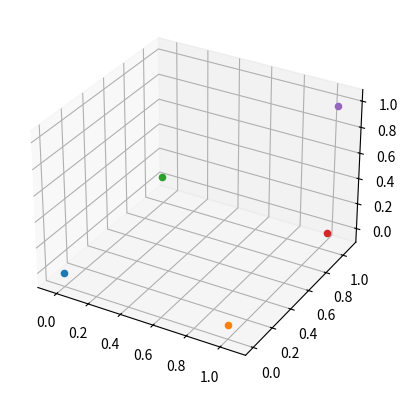

Generate this figure with matplotlib:
import numpy as np
from scipy.optimize import minimize
from math import sqrt
import matplotlib.pyplot as plt
from mpl_toolkits.mplot3d import Axes3D

def objective(x):
    distance = np.array([[0,1,1,sqrt(2),sqrt(3)],[1,0,sqrt(2),1,sqrt(2)],[1,sqrt(2),0,1,sqrt(2)],[sqrt(2),1,1,0,1],[sqrt(3),sqrt(2),sqrt(2),1,0]])
    
    noise = np.array([[1.35865414e-02, 2.03503872e-02, 5.68674466e-02, 6.66487760e-02,
        6.44043707e-02],
       [2.44540611e-02, 3.83970580e-02, 5.10788547e-02, 5.17023643e-02,
        6.79218521e-05],
       [2.50795239e-02, 9.64046466e-02, 5.97754551e-03, 3.10001477e-02,
        7.45819149e-02],
       [7.17065492e-02, 8.07143201e-02, 4.97779901e-02, 2.41304877e-02,
        8.09613238e-02],
       [6.74279918e-02, 6.36712012e-02, 2.18220883e-02, 1.72943754e-02,
        9.92220512e-02]])


    distance = distance + noise

    x0 = x[0]
    y0 = x[1]
    z0 = x[2]
    
    x1 = x[3]
    y1 = x[4]
    z1 = x[5]
    
    x2 = x[6]
    y2 = x[7]
    z2 = x[8]
    
    x3 = x[9]
    y3 = x[10]
    z3 = x[11]

    x4 = x[12]
    y4 = x[13]
    z4 = x[14]

    f01 = ((x1-x0)**2+(y1-y0)**2+(z1-z0)**2-(distance[0][1]**2))**2
    f02 = ((x2-x0)**2+(y2-y0)**2+(z2-z0)**2-(distance[0][2]**2))**2
    f03 = ((x3-x0)**2+(y3-y0)**2+(z3-z0)**2-(distance[0][3]**2))**2
    f04 = ((x4-x0)**2+(y4-y0)**2+(z4-z0)**2-(distance[0][4]**2))**2

    f10 = ((x0-x1)**2+(y0-y1)**2+(z0-z1)**2-(distance[1][0]**2))**2
    f12 = ((x2-x1)**2+(y2-y1)**2+(z2-z1)**2-(distance[1][2]**2))**2
    f13 = ((x3-x1)**2+(y3-y1)**2+(z3-z1)**2-(distance[1][3]**2))**2
    f14 = ((x4-x1)**2+(y4-y1)**2+(z4-z1)**2-(distance[1][4]**2))**2

    f20 = ((x0-x2)**2+(y0-y2)**2+(z0-z2)**2-(distance[2][0]**2))**2
    f21 = ((x1-x2)**2+(y1-y2)**2+(z1-z2)**2-(distance[2][1]**2))**2
    f23 = ((x3-x2)**2+(y3-y2)**2+(z3-z2)**2-(distance[2][3]**2))**2
    f24 = ((x4-x2)**2+(y4-y2)**2+(z4-z2)**2-(distance[2][4]**2))**2

    f30 = ((x0-x3)**2+(y0-y3)**2+(z0-z3)**2-(distance[3][0]**2))**2
    f31 = ((x1-x3)**2+(y1-y3)**2+(z1-z3)**2-(distance[3][1]**2))**2
    f32 = ((x2-x3)**2+(y2-y3)**2+(z2-z3)**2-(distance[3][2]**2))**2
    f34 = ((x4-x3)**2+(y4-y3)**2+(z4-z3)**2-(distance[3][4]**2))**2

    f40 = ((x0-x4)**2+(y0-y4)**2+(z0-z4)**2-(distance[4][0]**2))**2
    f41 = ((x1-x4)**2+(y1-y4)**2+(z1-z4)**2-(distance[4][1]**2))**2
    f42 = ((x2-x4)**2+(y2-y4)**2+(z2-z4)**2-(distance[4][2]**2))**2
    f43 = ((x3-x4)**2+(y3-y4)**2+(z3-z4)**2-(distance[4][3]**2))**2

    f = \
    f01+f02+f03+f04+\
    f10+f12+f13+f14+\
    f20+f21+f23+f24+\
    f30+f31+f32+f34+\
    f40+f41+f42+f43

    return f

def constrain1(x):
    return x[0]

def constrain2(x):
    return x[1]

def constrain3(x):
    return x[2]

def constrain4(x):
    return x[3] - 1 

def constrain5(x):
    return x[4] 

def constrain6(x):
    return x[5] 

def distance(x0,x1):
    return(sqrt((x1[0]-x0[0])**2+(x1[1]-x0[1])**2+(x1[2]-z0[2])**2))

#def main():
x0 = [0,0,0,1,0,0,0,1,0,1,1,0,1,1,1]

b = (-10,10)
bnds = (b,b,b,b,b,b,b,b,b,b,b   ,b,b,b,b)

const1 = {'type':'eq','fun':constrain1}
const2 = {'type':'eq','fun':constrain2}
const3 = {'type':'eq','fun':constrain3}
const4 = {'type':'eq','fun':constrain4}
const5 = {'type':'eq','fun':constrain5}
const6 = {'type':'eq','fun':constrain6}

cons = [const1,const2,const3,const4,const5,const6]

sol = minimize(objective,x0,method='SLSQP',bounds=bnds,constraints=cons)

print(sol)
xcoor = []
ycoor = []
zcoor = []

plt.ion()
fig = plt.figure()
ax = fig.add_subplot(111, projection='3d')

for i in range(0,len(sol.x),3):
    xcoor.append(sol.x[i])
    ycoor.append(sol.x[i+1])
    zcoor.append(sol.x[i+2])
    ax.scatter(sol.x[i],sol.x[i+1],sol.x[i+2])
plt.show()


#main()